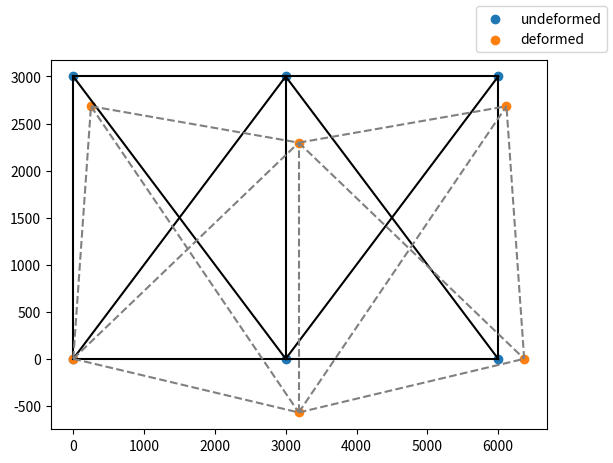

Write Python code to recreate this figure.
# from MATLAB codes for Finite Element Analysis
# [redacted]
# Trusses in 2D

import numpy as np
import math 
import scipy.linalg as LA
import time
from matplotlib import  pyplot as plt

def formStiffness2Dtruss(GDof_, numberElements_, elementNodes_, nodeCoordinates_, xx_, yy_, EA_):
    stiffness= np.zeros([GDof_, GDof_])
    
    for e  in range(numberElements_):
        indice = elementNodes_[e, :]
        elementDof = [indice[0]*2 , indice[0]*2+1, indice[1]*2, indice[1]*2 + 1] 
        xa = xx_[indice[1]] - xx_[indice[0]]
        ya = yy_[indice[1]] - yy_[indice[0]]
        length_element = math.sqrt(xa*xa+ya*ya);
        C = xa/length_element
        S = ya/length_element
        k1 = EA_/length_element * np.array( [[C*C, C*S, -C*C, -C*S],
                                            [C*S, S*S, -C*S, -S*S],
                                            [-C*C, -C*S, C*C, C*S],
                                            [-C*S, -S*S, C*S, S*S]])
        stiffness[elementDof[0], elementDof] += k1[0]
        stiffness[elementDof[1], elementDof] += k1[1]
        stiffness[elementDof[2], elementDof] += k1[2]
        stiffness[elementDof[3], elementDof] += k1[3]
    
    return stiffness
        
def solve(GDof_, prescribedDof_, stiffness_, force_):
    activeDof = np.setdiff1d(np.arange(GDof_), prescribedDof_)
    # Exclude prescribed DOFs, solve the system
    A = stiffness_[activeDof,:][:, activeDof]
    F = force_[activeDof]
    disp = np.zeros(GDof) 
    disp[activeDof] = LA.solve(A,F)
    return disp

def computeReactions(stiffness_, displacements_):
    return stiffness_@displacements

def stresses2Dtruss(numberElements_, elementNodes_, xx_, yy_, displacements_, E_):
    sigma_ = np.zeros(numberElements_)
    for e  in range(numberElements_):
        indice = elementNodes_[e, :]
        elementDof = [indice[0]*2 , indice[0]*2+1, indice[1]*2, indice[1]*2 + 1] 
        xa = xx_[indice[1]] - xx_[indice[0]]
        ya = yy_[indice[1]] - yy_[indice[0]]
        length_element = math.sqrt(xa*xa+ya*ya);
        C = xa/length_element
        S = ya/length_element
        sigma_[e] = E_/length_element*np.array([-C,-S,C,S])@displacements_[elementDof]
    return sigma_

def plot2Dtruss(numberElements_, elementNodes_, xx_, yy_, displacements_):
    fig, ax = plt.subplots()
    ax.scatter(xx_, yy_, label = 'undeformed')
    
    for e in range(numberElements_):
        ax.plot(xx_[elementNodes_[e]], yy_[elementNodes_[e]], color = 'black')
    
    scale = 1e2
    new_xx_ = xx_ + scale*displacements_[::2]
    new_yy_ = yy_ + scale*displacements_[1::2]
    ax.scatter(new_xx_, new_yy_, label = 'deformed')
    
    for e in range(numberElements_):
        ax.plot(new_xx_[elementNodes_[e]], new_yy_[elementNodes_[e]], '--' ,color = 'gray')

    fig.legend()
    plt.show()

E = 30e6; A = 2; EA = E*A

elementNodes = np.array([[0, 1],[0, 2], [1, 2], [1,3], [0,3], [2,3], [2,5], [3,4], [3,5], [2,4], [4,5]])
nodeCoordinates = np.array([ [0,0], [0,3000], [3000,0], [3000,3000], [6000, 0], [6000, 3000]])
numberElements = len(elementNodes)
numberNodes = len(nodeCoordinates)

xx = nodeCoordinates[:, 0]
yy = nodeCoordinates[:, 1]

# total number of degrees of freedom
GDof = 2*numberNodes 
displacements = np.zeros(GDof)
force = np.zeros(GDof)
force[3] = -5e4
force[7] = -1e5
force[11] = -5e4
prescribedDof = np.array([0,1,9])


start = time.time()
stiffness = formStiffness2Dtruss(GDof,numberElements, elementNodes,nodeCoordinates, xx, yy, EA)
displacements = solve(GDof, prescribedDof, stiffness,force)
reactions = computeReactions(stiffness, displacements)
sigma = stresses2Dtruss(numberElements, elementNodes, xx, yy, displacements, E)

end = time.time()

print("Finished. Time in seconds = ", end - start)
print("Reactions:", reactions)
print("Stresses:", sigma)
plot2Dtruss(numberElements, elementNodes, xx, yy, displacements)

